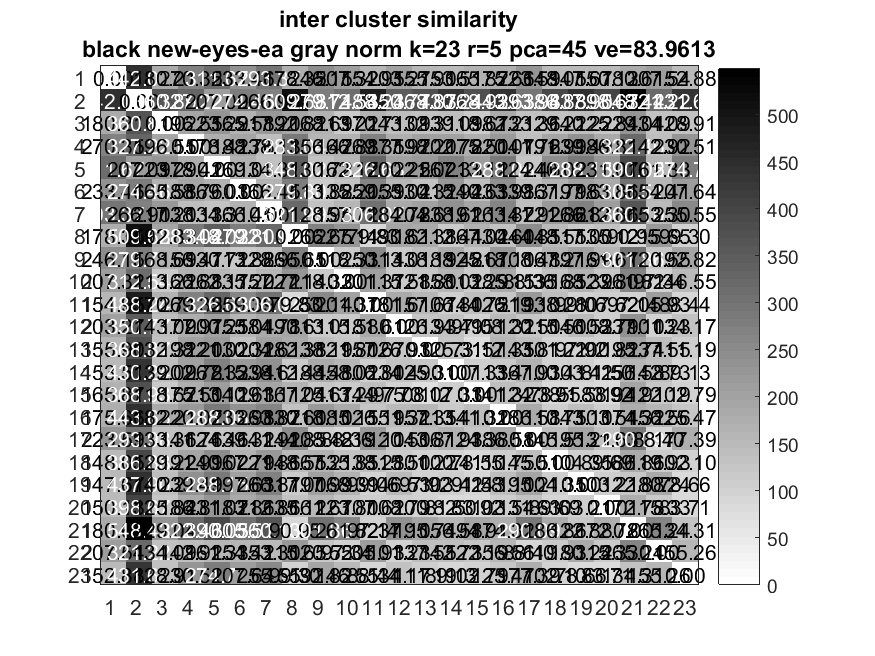

Source data for this figure (header and first rows):
0, 442.02, 180.21, 270.35, 311.67, 233.46, 293.37, 178.35, 246.15, 207.32, 154.95, 203.27, 155.9, 153.51, 165.87, 175.66, 223.59, 148.05, 147.67, 150.13, 180.61, 207.54, 152.88
442, 0, 360.9, 327.2, 207.1, 274.5, 266.9, 509.7, 279.7, 312.5, 488.2, 350.8, 368.9, 430.2, 368.9, 443.6, 294, 386.9, 437.9, 398.7, 548.4, 321.2, 431.6
180.2, 360.9, 0, 196.6, 223.3, 165.6, 217.2, 192.8, 168.7, 113.2, 170.7, 143.1, 132.3, 139.1, 118.7, 182.2, 133.4, 129.2, 140.2, 125.8, 229, 134.1, 128.9
270.4, 327.2, 196.6, 0, 178.4, 188.8, 138.1, 283, 156.5, 166.9, 269.4, 178, 198.2, 202.8, 175.5, 220.1, 141.8, 192, 239.5, 186.8, 322.5, 142.9, 230.5
311.7, 207.1, 223.3, 178.4, 0, 169, 134.3, 348, 130.7, 162.2, 326.6, 200.2, 221, 267.3, 213.1, 288.1, 124.5, 240, 288.1, 231.1, 390.1, 161.3, 274.7
233.5, 274.5, 165.6, 188.8, 169, 0, 166.4, 279.8, 113.9, 135.2, 259.4, 155, 130.3, 215.9, 140.6, 234, 139.3, 167.8, 197.6, 183.9, 305.5, 154.4, 207.6
293.4, 266.9, 217.2, 138.1, 134.3, 166.4, 0, 322, 128.9, 157.7, 306.1, 184.8, 204.6, 238.6, 191.1, 263.9, 141.9, 221.9, 266.9, 212.9, 360.1, 153.3, 255.6
178.3, 509.7, 192.8, 283, 348, 279.8, 322, 0, 266.6, 227.1, 79.83, 190.6, 182.4, 112.4, 167, 130.6, 244.8, 148.6, 117, 135.1, 90.95, 215.7, 99.3
246.2, 279.7, 168.7, 156.5, 130.7, 113.9, 128.9, 266.6, 0, 118.3, 250.1, 113, 138.2, 188.5, 125.7, 218.1, 108.5, 167.2, 198, 161.7, 301.9, 120.5, 192.8
207.3, 312.5, 113.2, 166.9, 162.2, 135.2, 157.7, 227.1, 118.3, 0, 201.4, 115.6, 121.8, 158, 113.3, 185.2, 88.36, 135.8, 168.4, 123.8, 261.8, 97.34, 146.6
154.9, 488.2, 170.7, 269.4, 326.6, 259.4, 306.1, 79.83, 250.1, 201.4, 0, 181.6, 157.7, 106.8, 144.8, 126.2, 219.1, 138.3, 99.06, 107.6, 97.14, 205.9, 88.44
203.3, 350.8, 143.1, 178, 200.2, 155, 184.8, 190.6, 113, 115.6, 181.6, 0, 126.9, 134.5, 97.08, 151.3, 120.5, 115.5, 146.5, 108.8, 237.1, 101.2, 134.2
155.9, 368.9, 132.3, 198.2, 221, 130.3, 204.6, 182.4, 138.2, 121.8, 157.7, 126.9, 0, 125.3, 73.12, 157.3, 143.8, 101.2, 97.92, 100.8, 195.7, 137.6, 111.2
153.5, 430.2, 139.1, 202.8, 267.3, 215.9, 238.6, 112.4, 188.5, 158, 106.8, 134.5, 125.3, 0, 107.3, 113.4, 167.9, 100.4, 103.4, 81.5, 156.6, 142.7, 89.13
165.9, 368.9, 118.7, 175.5, 213.1, 140.6, 191.1, 167, 125.7, 113.3, 144.8, 97.08, 73.12, 107.3, 0, 141.3, 124.4, 78.55, 91.58, 83.92, 194.9, 122.2, 102.8
175.7, 443.6, 182.2, 220.1, 288.1, 234, 263.9, 130.6, 218.1, 185.2, 126.2, 151.3, 157.3, 113.4, 141.3, 0, 186.6, 110.8, 143.1, 103.5, 174.3, 156.6, 125.5
223.6, 294, 133.4, 141.8, 124.5, 139.3, 141.9, 244.8, 108.5, 88.36, 219.1, 120.5, 143.8, 167.9, 124.4, 186.6, 0, 145.5, 195.2, 131.6, 290.1, 88.4, 177.4
148.1, 386.9, 129.2, 192, 240, 167.8, 221.9, 148.6, 167.2, 135.8, 138.3, 115.5, 101.2, 100.4, 78.55, 110.8, 145.5, 0, 104.3, 89.69, 186.9, 119.9, 102.1
147.7, 437.9, 140.2, 239.5, 288.1, 197.6, 266.9, 117, 198, 168.4, 99.06, 146.5, 97.92, 103.4, 91.58, 143.1, 195.2, 104.3, 0, 103.2, 122.9, 180.2, 78.66
150.1, 398.7, 125.8, 186.8, 231.1, 183.9, 212.9, 135.1, 161.7, 123.8, 107.6, 108.8, 100.8, 81.5, 83.92, 103.5, 131.6, 89.69, 103.2, 0, 172.8, 115.3, 83.7
180.6, 548.4, 229, 322.5, 390.1, 305.5, 360.1, 90.95, 301.9, 261.8, 97.14, 237.1, 195.7, 156.6, 194.9, 174.3, 290.1, 186.9, 122.9, 172.8, 0, 265.2, 134.3
207.5, 321.2, 134.1, 142.9, 161.3, 154.4, 153.3, 215.7, 120.5, 97.34, 205.9, 101.2, 137.6, 142.7, 122.2, 156.6, 88.4, 119.9, 180.2, 115.3, 265.2, 0, 155.3
152.9, 431.6, 128.9, 230.5, 274.7, 207.6, 255.6, 99.3, 192.8, 146.6, 88.44, 134.2, 111.2, 89.13, 102.8, 125.5, 177.4, 102.1, 78.66, 83.7, 134.3, 155.3, 0
